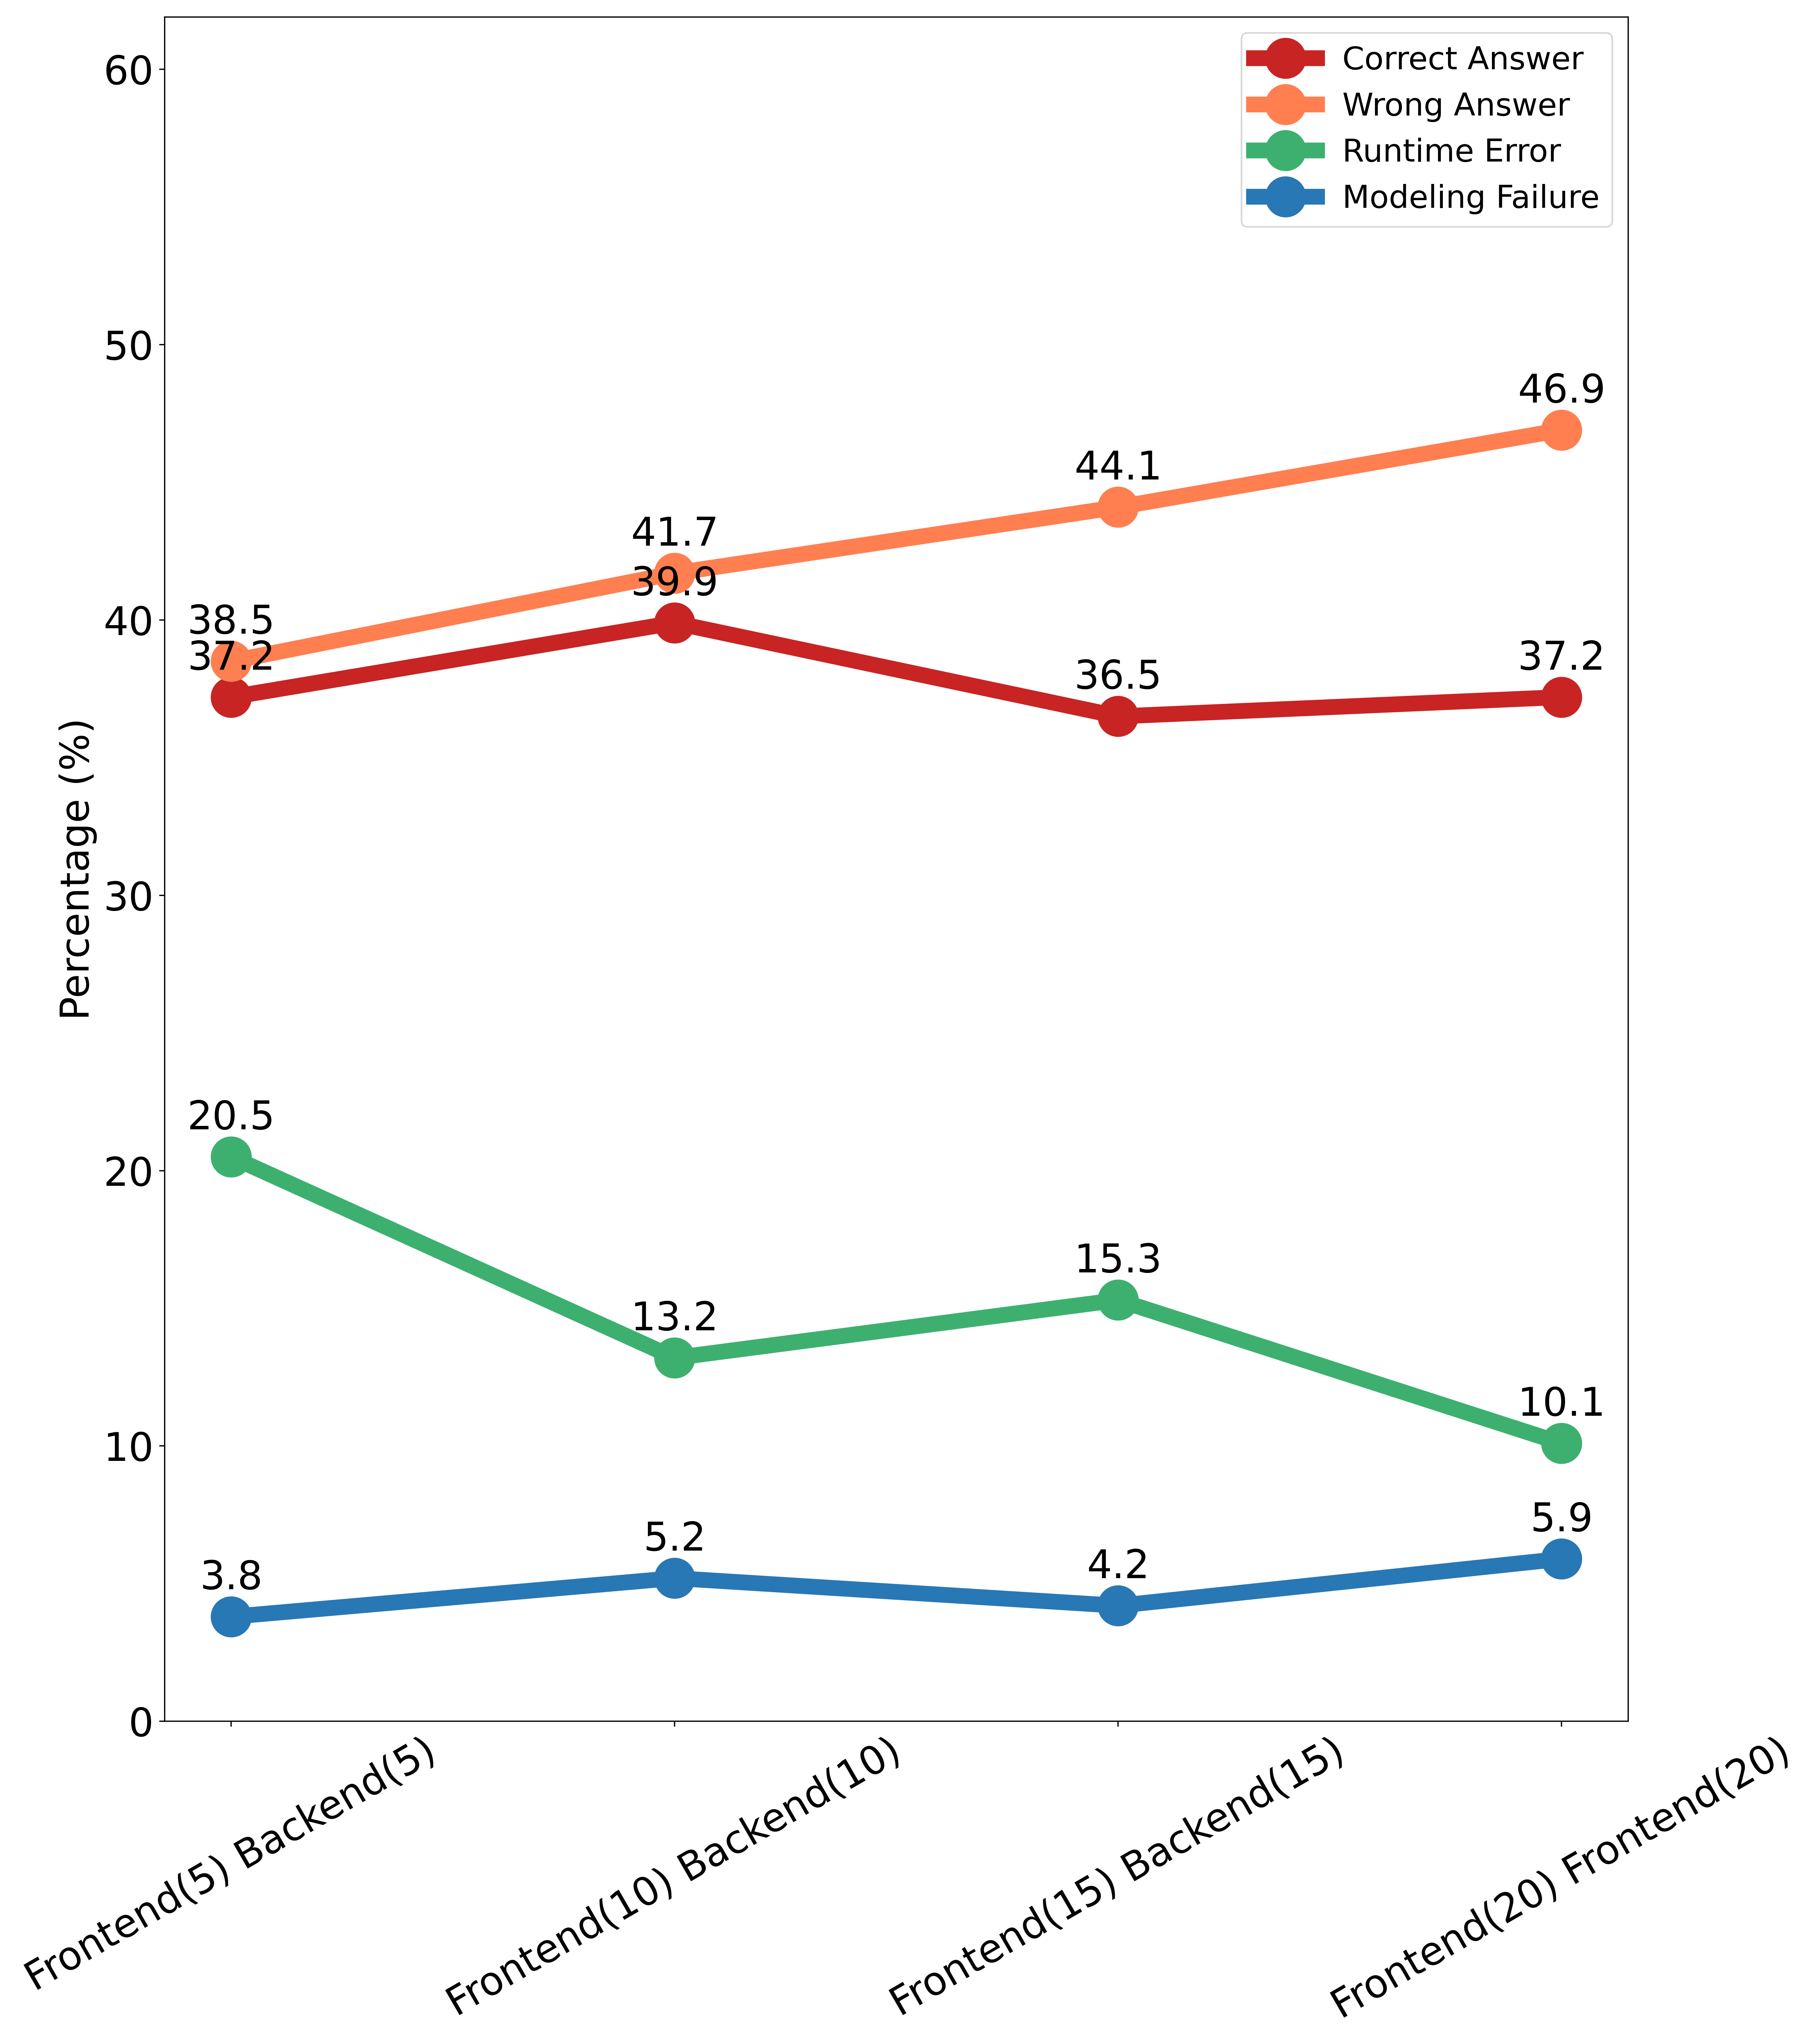

Generate this figure with Python:
import json
import os
import numpy as np
import pandas as pd
import matplotlib
import matplotlib.pyplot as plt

colors = ["#c82423", "#FF7F50", "#3DB070", "#2878b5"]
data = [
    [37.2, 38.5, 20.5, 3.8],
    [39.9, 41.7, 13.2, 5.2],
    [36.5, 44.1, 15.3, 4.2],
    [37.2, 46.9, 10.1, 5.9]
]
titles = ["Correct Answer", "Wrong Answer", "Runtime Error", "Modeling Failure"]

# myfont = matplotlib.font_manager.FontProperties(fname=r"KaiTi_BG2312.ttf", size=20)
# matplotlib.rcParams['font.sans-serif'] = ['sans-serif']

fig = plt.figure(figsize=(16, 18))
xtick = ["Frontend(5) Backend(5)", "Frontend(10) Backend(10)", "Frontend(15) Backend(15)", "Frontend(20) Frontend(20)"]
for i in range(4):
    plt.plot(np.arange(4), [x[i] for x in data], label=titles[i], color=colors[i], marker=".", markersize=50, linewidth=10)
    for x, y in zip(np.arange(4), [x[i] for x in data]):
        plt.text(x, y + 1, str(y), ha='center', fontsize=25)  # 调整位置和字号

plt.xticks(np.arange(4), labels=xtick, rotation=30, fontsize=25)
plt.yticks(fontsize=25)
plt.ylabel("Percentage (%)", fontsize=25)
plt.ylim(0, np.max(data) + 15)
plt.legend(fontsize=20)

    
plt.tight_layout()
plt.savefig("lpwp_ablation.png", dpi=400)